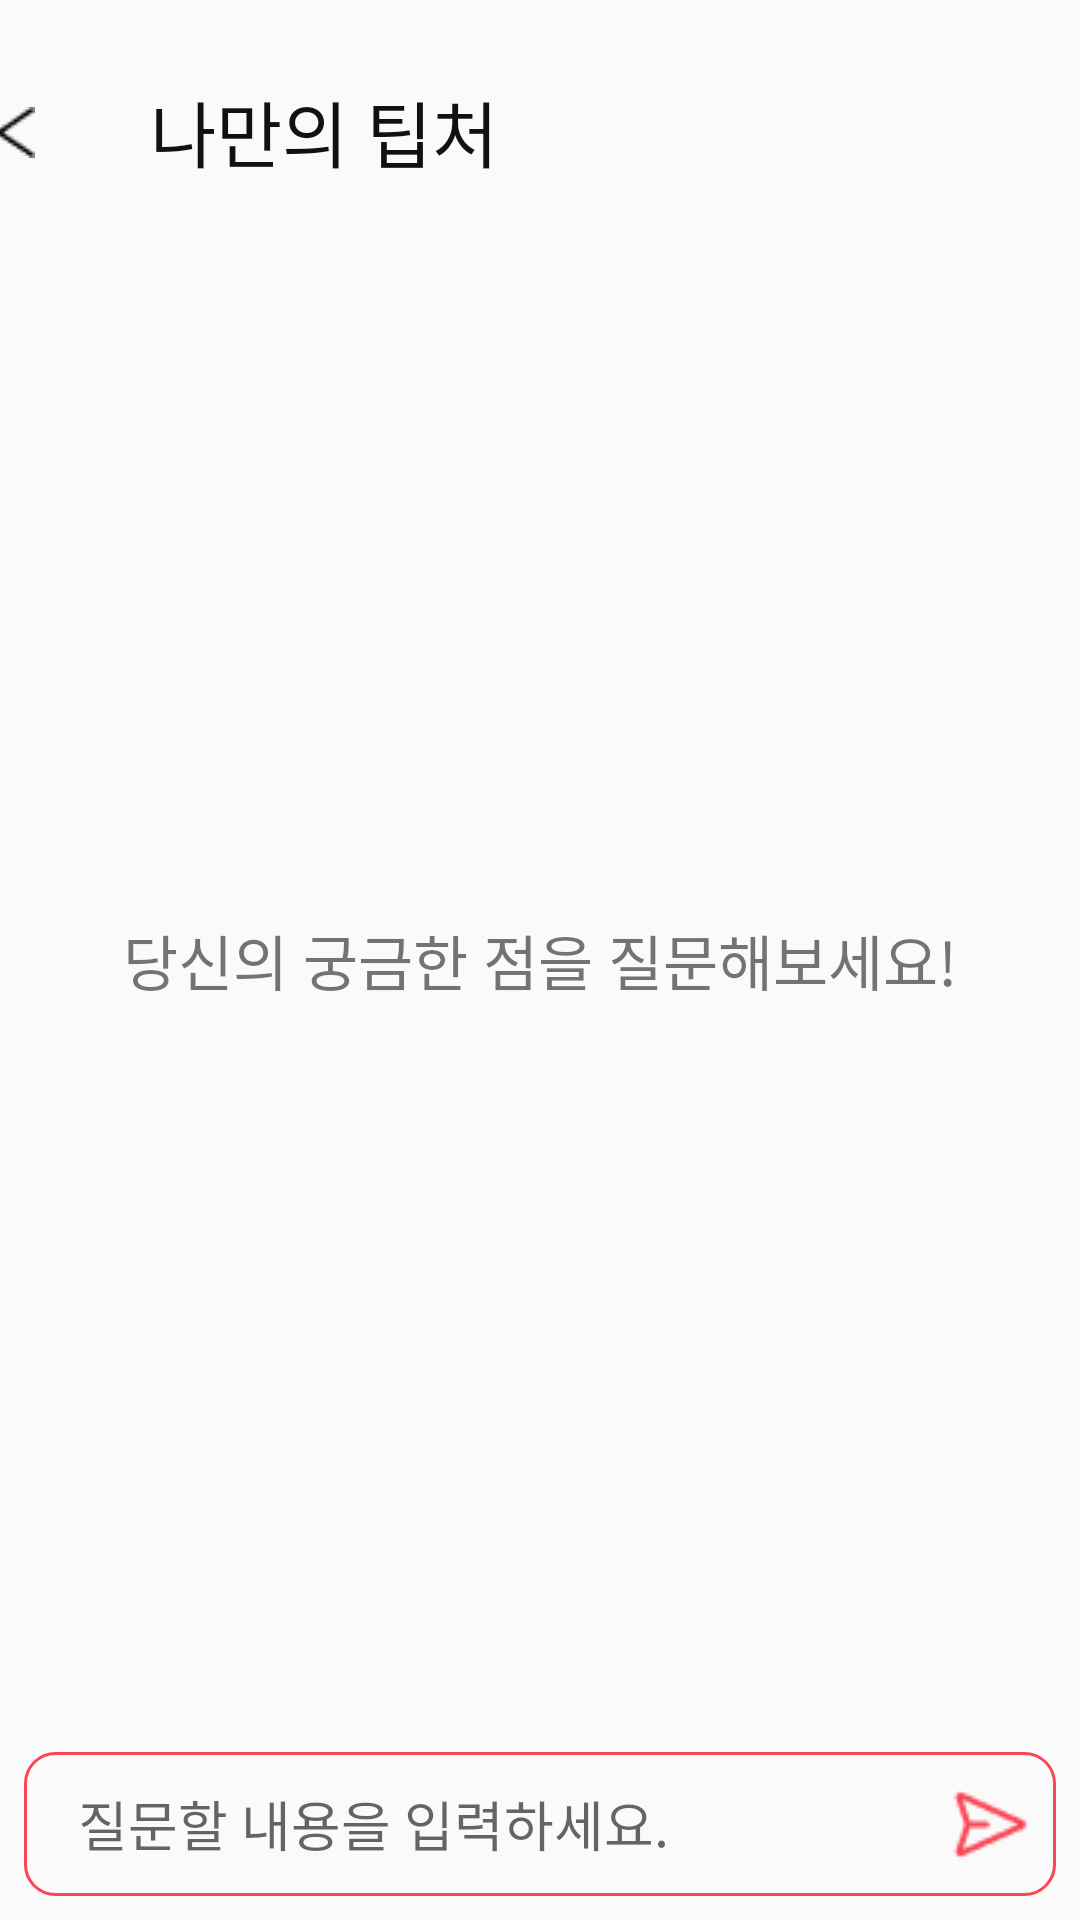

Write the Android layout XML for this screen, with the resource values it uses.
<!-- AndroidManifest.xml: application theme Theme.Motive_v1 -->
<!-- res/layout/activity_tip_question.xml -->
<?xml version="1.0" encoding="utf-8"?>
<androidx.constraintlayout.widget.ConstraintLayout xmlns:android="http://schemas.android.com/apk/res/android"
    xmlns:app="http://schemas.android.com/apk/res-auto"
    xmlns:tools="http://schemas.android.com/tools"
    android:layout_width="match_parent"
    android:layout_height="match_parent"
    tools:context=".Club.Tip.TipQuestion">

    <RelativeLayout
        android:id="@+id/q_relativeLayout"
        android:layout_width="match_parent"
        android:layout_height="70dp"
        app:layout_constraintEnd_toEndOf="parent"
        app:layout_constraintStart_toStartOf="parent"
        app:layout_constraintTop_toTopOf="parent">

        <ImageButton
            android:id="@+id/tip_imv_leftarrow"
            android:layout_width="wrap_content"
            android:layout_height="wrap_content"
            android:layout_alignParentStart="true"
            android:layout_alignParentTop="true"
            android:layout_alignParentEnd="true"
            android:layout_marginStart="15dp"
            android:layout_marginTop="20dp"
            android:layout_marginEnd="365dp"
            android:background="?android:attr/selectableItemBackground"
            android:minWidth="48dp"
            android:minHeight="48dp"
            app:srcCompat="@drawable/leftarrow"
            tools:ignore="TouchTargetSizeCheck,SpeakableTextPresentCheck" />

        <TextView
            android:id="@+id/tip_tv1"
            android:layout_width="wrap_content"
            android:layout_height="wrap_content"
            android:layout_marginLeft="50dp"
            android:layout_marginTop="26dp"
            android:fontFamily="@font/pretendard_semibold"
            android:text="나만의 팁처"
            android:textColor="#111111"
            android:textSize="24sp"/>


    </RelativeLayout>

    <androidx.recyclerview.widget.RecyclerView
        android:id="@+id/tip_rv1"
        android:layout_width="match_parent"
        android:layout_height="0dp"
        app:layout_constraintBottom_toTopOf="@+id/q_view1"
        app:layout_constraintEnd_toEndOf="parent"
        app:layout_constraintHorizontal_bias="0.0"
        app:layout_constraintStart_toStartOf="parent"
        app:layout_constraintTop_toBottomOf="@+id/q_relativeLayout">


    </androidx.recyclerview.widget.RecyclerView>

    <EditText
        android:id="@+id/et_message"
        android:layout_width="0dp"
        android:layout_height="wrap_content"
        android:layout_marginStart="16dp"
        android:layout_marginBottom="8dp"
        android:background="@android:color/transparent"
        android:ems="10"
        android:hint="질문할 내용을 입력하세요."
        android:inputType="textPersonName"
        android:minHeight="48dp"
        android:padding="10dp"
        app:layout_constraintBottom_toBottomOf="parent"
        app:layout_constraintEnd_toStartOf="@+id/imv_send"
        app:layout_constraintStart_toStartOf="parent" />

    <ImageButton
        android:id="@+id/imv_send"
        android:layout_width="wrap_content"
        android:layout_height="wrap_content"
        android:layout_marginEnd="16dp"
        app:layout_constraintBottom_toBottomOf="@+id/et_message"
        app:layout_constraintEnd_toEndOf="parent"
        app:layout_constraintTop_toTopOf="@+id/et_message"
        app:srcCompat="@drawable/send"
        android:background="@android:color/transparent"
        android:contentDescription="Send" />


    <View
        android:id="@+id/q_view1"
        android:layout_width="0dp"
        android:layout_height="0dp"
        android:layout_marginStart="8dp"
        android:layout_marginEnd="8dp"
        android:background="@drawable/edit_view"
        app:layout_constraintBottom_toBottomOf="@+id/et_message"
        app:layout_constraintEnd_toEndOf="parent"
        app:layout_constraintStart_toStartOf="parent"
        app:layout_constraintTop_toTopOf="@+id/et_message" />

    <TextView
        android:id="@+id/hint_text"
        android:layout_width="wrap_content"
        android:layout_height="wrap_content"
        android:fontFamily="@font/pretendard_semibold"
        android:text="당신의 궁금한 점을 질문해보세요!"
        android:textSize="20sp"
        android:visibility="visible"
        app:layout_constraintBottom_toBottomOf="parent"
        app:layout_constraintEnd_toEndOf="parent"
        app:layout_constraintStart_toStartOf="parent"
        app:layout_constraintTop_toTopOf="parent" />


</androidx.constraintlayout.widget.ConstraintLayout>
<!-- resources referenced by this layout -->
<resources>
  <!-- drawable edit_view (drawable) -->
  <?xml version="1.0" encoding="utf-8"?>
  <shape xmlns:android="http://schemas.android.com/apk/res/android">
  
  <stroke
      android:color="@color/FA4756"
      android:width="1dp" />
  
      <corners
          android:radius="10dp"/>
  
  </shape>
  <!-- drawable leftarrow: png bitmap (drawable, 243 bytes) -->
  <!-- drawable send: png bitmap (drawable, 741 bytes) -->
  <style name="Theme.Motive_v1" parent="Theme.AppCompat.Light.NoActionBar">
  
          
  
  
  
          <item name="colorPrimary">@color/purple_200</item>
          <item name="colorPrimaryVariant">@color/purple_200</item>
          <item name="colorOnPrimary">@color/white</item>
  
  
          
          <item name="colorSecondary">@color/teal_200</item>
          <item name="colorSecondaryVariant">@color/teal_700</item>
  
          <item name="colorOnSecondary">@color/white</item>
  
  
          
  
          <item name="android:statusBarColor" tools:targetApi="l">@color/white</item>
          <item name="windowActionBar">false</item>
          <item name="windowNoTitle">true</item>
          <item name="android:windowLightStatusBar">true</item>
  
  
          
          <item name="bottomSheetDialogTheme">@style/AppBottomSheetDialogTheme</item>
      </style>
  <color name="FA4756">#FA4756</color>
  <color name="purple_200">#FFBB86FC</color>
  <color name="white">#FFFFFFFF</color>
  <color name="teal_200">#FF03DAC5</color>
  <color name="teal_700">#FF018786</color>
  <style name="AppBottomSheetDialogTheme" parent="Theme.Design.Light.BottomSheetDialog">
          <item name="bottomSheetStyle">@style/AppModalStyle</item>
      </style>
  <style name="AppModalStyle" parent="Widget.Design.BottomSheet.Modal">
          <item name="android:background">@drawable/bottom_sheet_background</item>
      </style>
</resources>
